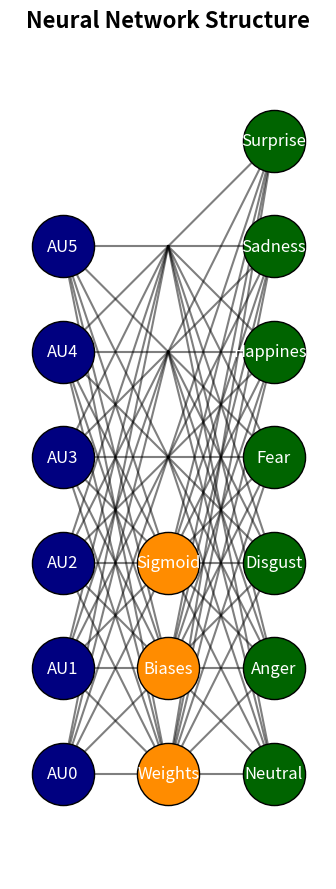

The script that saved this image:
import matplotlib.pyplot as plt

# Define the neural network architecture
input_layer = 6
hidden_layer = 7
output_layer = 7

# Create a figure and axis object
fig, ax = plt.subplots(figsize=(15, 9))

# Set node sizes
node_size = 2000

# Plot input layer nodes
for i in range(input_layer):
    ax.scatter(1, i, color='navy', s=node_size, edgecolor='black', zorder=3)
    ax.text(1, i, f'AU{i}', va='center', ha='center', fontsize=12, color='white')

# Plot hidden layer nodes (Weights, Biases, Sigmoid Function)
hidden_labels = ['Weights', 'Biases', 'Sigmoid']
for i, label in enumerate(hidden_labels):
    ax.scatter(2, i, color='darkorange', s=node_size, edgecolor='black', zorder=3)
    ax.text(2, i, label, va='center', ha='center', fontsize=12, color='white')

# Plot output layer nodes
output_labels = ['Neutral', 'Anger', 'Disgust', 'Fear', 'Happiness', 'Sadness', 'Surprise']
for i, label in enumerate(output_labels):
    ax.scatter(3, i, color='darkgreen', s=node_size, edgecolor='black', zorder=3)
    ax.text(3, i, label, va='center', ha='center', fontsize=12, color='white')

# Connect nodes between layers
for i in range(input_layer):
    for j in range(hidden_layer - 1):  # Exclude Sigmoid Function
        ax.plot([1, 2], [i, j], 'k-', alpha=0.5, zorder=1)

for i in range(hidden_layer - 1):  # Exclude Sigmoid Function
    for j in range(output_layer):
        ax.plot([2, 3], [i, j], 'k-', alpha=0.5, zorder=1)

# Set axis labels and title
ax.set_xlim(0.5, 3.5)
ax.set_ylim(-1, max(input_layer, hidden_layer, output_layer))
ax.set_aspect('equal')
ax.axis('off')
ax.set_title('Neural Network Structure', fontsize=16, fontweight='bold')

# Add a background grid for better visual alignment
ax.grid(color='gray', linestyle='--', linewidth=0.5, zorder=0)

# Display the plot
plt.tight_layout()
plt.show()
